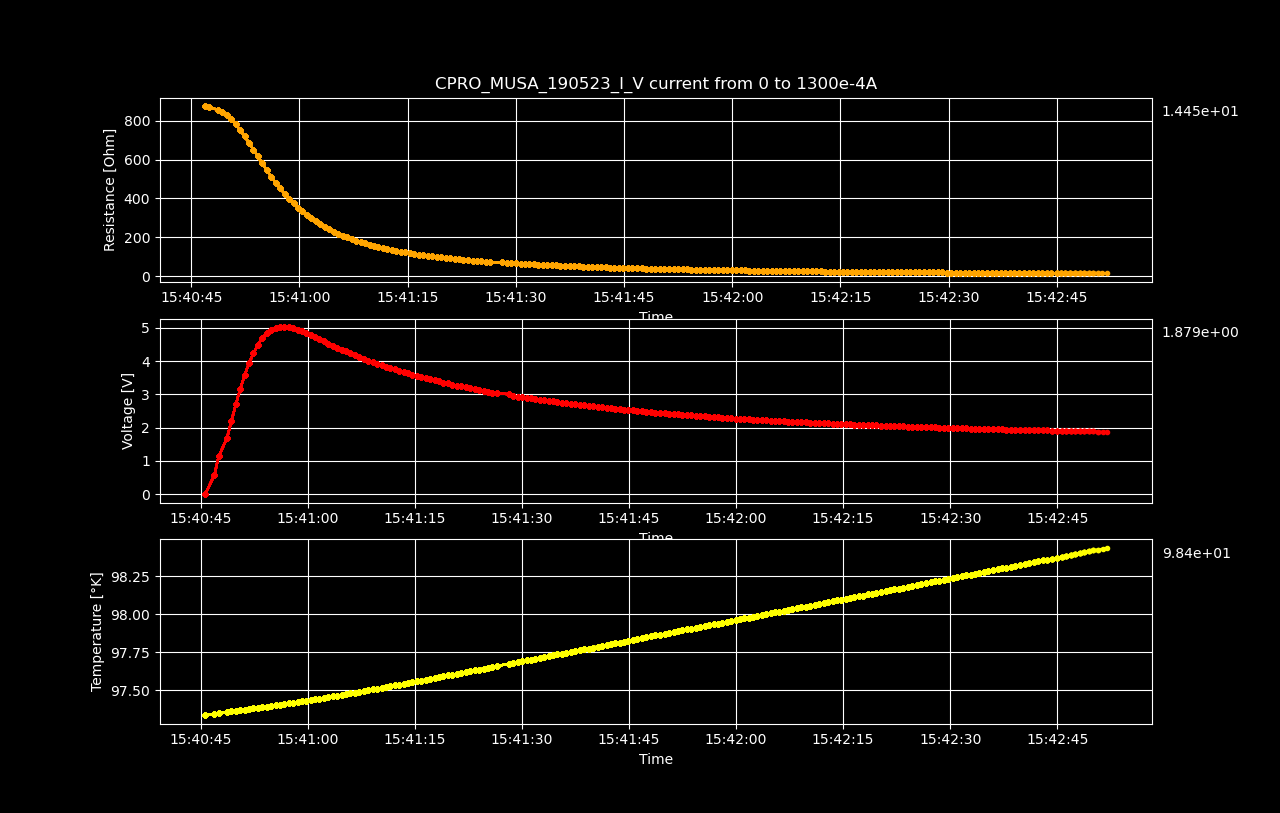

Source data for this figure (header and first rows):
Datetime, Temperature [K], Voltage [V], Resistance [𝛀], Current Source [A], Electric Field [V/cm], Restivity [𝛀 cm], Current Density [A/cm2]
2023-05-19 15:40:45.622138, 97.34, 4.97743896e-06, inf, 0.0, 7.777248374999999e-05, inf, 0.0
2023-05-19 15:40:46.918738, 97.35, 0.5724, 876.2, 0.0006533, 8.943, 1492, 0.005993
2023-05-19 15:40:47.525681, 97.35, 1.137, 870.1, 0.001307, 17.76, 1482, 0.01199
2023-05-19 15:40:48.673595, 97.36, 1.677, 855.7, 0.00196, 26.2, 1457, 0.01798
2023-05-19 15:40:49.315160, 97.36, 2.205, 844, 0.002613, 34.46, 1437, 0.02397
2023-05-19 15:40:49.932575, 97.37, 2.703, 827.6, 0.003266, 42.24, 1410, 0.02997
2023-05-19 15:40:50.543890, 97.37, 3.162, 806.7, 0.00392, 49.41, 1374, 0.03596
2023-05-19 15:40:51.155807, 97.37, 3.576, 782, 0.004573, 55.88, 1332, 0.04195
2023-05-19 15:40:51.771813, 97.38, 3.931, 752.1, 0.005226, 61.42, 1281, 0.04795
2023-05-19 15:40:52.397412, 97.38, 4.233, 720, 0.005879, 66.15, 1226, 0.05394
2023-05-19 15:40:53.001087, 97.39, 4.484, 686.4, 0.006533, 70.07, 1169, 0.05993
2023-05-19 15:40:53.603702, 97.39, 4.681, 651.5, 0.007186, 73.15, 1110, 0.06593
2023-05-19 15:40:54.229642, 97.39, 4.831, 616.2, 0.007839, 75.48, 1049, 0.07192
2023-05-19 15:40:54.853755, 97.4, 4.926, 580, 0.008492, 76.96, 987.8, 0.07791
2023-05-19 15:40:55.488068, 97.4, 4.981, 544.7, 0.009146, 77.83, 927.6, 0.08391
2023-05-19 15:40:56.100648, 97.41, 5.012, 511.5, 0.009799, 78.31, 871.1, 0.0899
2023-05-19 15:40:56.713568, 97.41, 5.028, 481, 0.01045, 78.56, 819.3, 0.09589
2023-05-19 15:40:57.323195, 97.42, 5.017, 451.7, 0.01111, 78.39, 769.4, 0.1019
2023-05-19 15:40:57.957546, 97.42, 4.985, 423.9, 0.01176, 77.89, 722, 0.1079
2023-05-19 15:40:58.578303, 97.42, 4.941, 398.1, 0.01241, 77.2, 678, 0.1139
2023-05-19 15:40:59.177276, 97.43, 4.893, 374.5, 0.01307, 76.45, 637.8, 0.1199
2023-05-19 15:40:59.787810, 97.43, 4.841, 352.9, 0.01372, 75.64, 601, 0.1259
2023-05-19 15:41:00.401457, 97.44, 4.783, 332.8, 0.01437, 74.73, 566.8, 0.1319
2023-05-19 15:41:01.030202, 97.44, 4.722, 314.2, 0.01503, 73.77, 535.2, 0.1378
2023-05-19 15:41:01.644610, 97.45, 4.661, 297.3, 0.01568, 72.83, 506.3, 0.1438
2023-05-19 15:41:02.261004, 97.45, 4.595, 281.3, 0.01633, 71.79, 479.2, 0.1498
2023-05-19 15:41:02.886712, 97.46, 4.528, 266.6, 0.01698, 70.76, 454.1, 0.1558
2023-05-19 15:41:03.511971, 97.46, 4.468, 253.3, 0.01764, 69.81, 431.4, 0.1618
2023-05-19 15:41:04.134211, 97.47, 4.406, 240.9, 0.01829, 68.84, 410.2, 0.1678
2023-05-19 15:41:04.737202, 97.47, 4.348, 229.5, 0.01894, 67.93, 390.9, 0.1738
2023-05-19 15:41:05.348761, 97.48, 4.294, 219.1, 0.0196, 67.09, 373.1, 0.1798
2023-05-19 15:41:05.972188, 97.48, 4.233, 209, 0.02025, 66.15, 356, 0.1858
2023-05-19 15:41:06.597918, 97.49, 4.177, 199.8, 0.0209, 65.27, 340.3, 0.1918
2023-05-19 15:41:07.220147, 97.49, 4.123, 191.2, 0.02156, 64.41, 325.7, 0.1978
2023-05-19 15:41:07.857802, 97.5, 4.065, 183, 0.02221, 63.51, 311.7, 0.2038
2023-05-19 15:41:08.474758, 97.5, 4.017, 175.7, 0.02286, 62.76, 299.2, 0.2098
2023-05-19 15:41:09.099648, 97.51, 3.969, 168.8, 0.02352, 62.02, 287.4, 0.2158
2023-05-19 15:41:09.722470, 97.51, 3.922, 162.3, 0.02417, 61.28, 276.4, 0.2218
2023-05-19 15:41:10.331962, 97.52, 3.878, 156.2, 0.02482, 60.59, 266.1, 0.2277
2023-05-19 15:41:10.942951, 97.52, 3.834, 150.5, 0.02548, 59.9, 256.3, 0.2337
2023-05-19 15:41:11.574757, 97.53, 3.792, 145.1, 0.02613, 59.24, 247.1, 0.2397
2023-05-19 15:41:12.203097, 97.53, 3.748, 139.9, 0.02678, 58.56, 238.3, 0.2457
2023-05-19 15:41:12.817424, 97.54, 3.708, 135.1, 0.02744, 57.93, 230.2, 0.2517
2023-05-19 15:41:13.434001, 97.54, 3.668, 130.6, 0.02809, 57.32, 222.4, 0.2577
2023-05-19 15:41:14.051084, 97.55, 3.63, 126.3, 0.02874, 56.72, 215.1, 0.2637
2023-05-19 15:41:14.661820, 97.55, 3.595, 122.3, 0.0294, 56.17, 208.3, 0.2697
2023-05-19 15:41:15.297315, 97.56, 3.558, 118.4, 0.03005, 55.59, 201.6, 0.2757
2023-05-19 15:41:15.924070, 97.56, 3.521, 114.7, 0.0307, 55.01, 195.3, 0.2817
2023-05-19 15:41:16.534084, 97.57, 3.486, 111.2, 0.03136, 54.46, 189.3, 0.2877
2023-05-19 15:41:17.167361, 97.58, 3.449, 107.7, 0.03201, 53.88, 183.5, 0.2937
2023-05-19 15:41:17.791856, 97.58, 3.419, 104.7, 0.03266, 53.42, 178.3, 0.2997
2023-05-19 15:41:18.402711, 97.59, 3.387, 101.7, 0.03332, 52.93, 173.2, 0.3057
2023-05-19 15:41:19.002928, 97.59, 3.357, 98.82, 0.03397, 52.45, 168.3, 0.3116
2023-05-19 15:41:19.627905, 97.6, 3.328, 96.11, 0.03462, 51.99, 163.7, 0.3176
2023-05-19 15:41:20.254717, 97.6, 3.296, 93.43, 0.03528, 51.5, 159.1, 0.3236
2023-05-19 15:41:20.889542, 97.61, 3.265, 90.88, 0.03593, 51.02, 154.8, 0.3296
2023-05-19 15:41:21.501951, 97.62, 3.237, 88.5, 0.03658, 50.59, 150.7, 0.3356
2023-05-19 15:41:22.124757, 97.62, 3.208, 86.14, 0.03724, 50.12, 146.7, 0.3416
2023-05-19 15:41:22.736320, 97.63, 3.184, 84.03, 0.03789, 49.75, 143.1, 0.3476
2023-05-19 15:41:23.369301, 97.63, 3.155, 81.85, 0.03854, 49.29, 139.4, 0.3536
... 140 more rows
